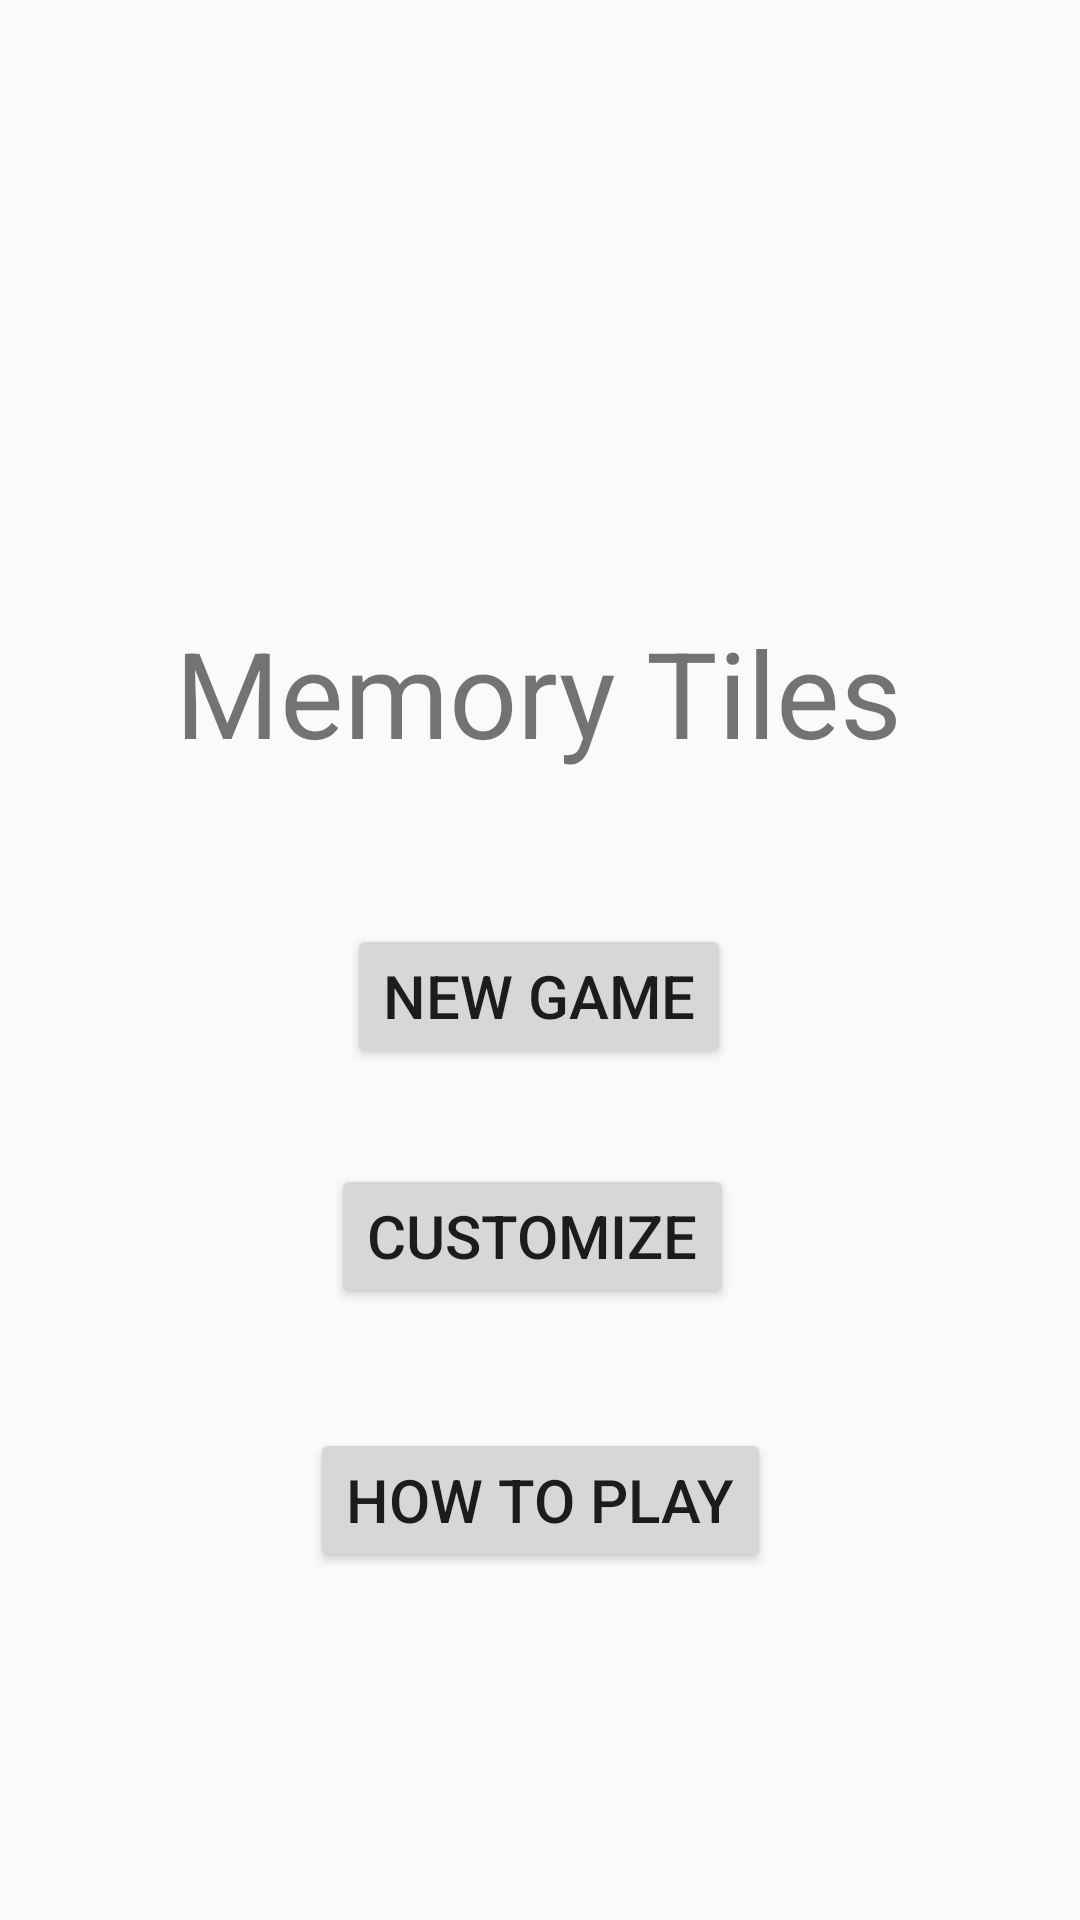

The Android layout XML behind this screen, and the referenced resources:
<!-- AndroidManifest.xml: application theme Theme.MemoryGame -->
<!-- res/layout/activity_home_screen.xml -->
<?xml version="1.0" encoding="utf-8"?>
<androidx.constraintlayout.widget.ConstraintLayout xmlns:android="http://schemas.android.com/apk/res/android"
    xmlns:app="http://schemas.android.com/apk/res-auto"
    xmlns:tools="http://schemas.android.com/tools"
    android:layout_width="match_parent"
    android:layout_height="match_parent"
    android:orientation="horizontal"
    tools:context=".HomeScreen">

    <Button
        android:id="@+id/startGame"
        style="@style/GameOptionButton"
        android:layout_width="wrap_content"
        android:layout_height="wrap_content"
        android:layout_marginTop="308dp"
        android:onClick="onNewGameClick"
        android:text="@string/new_game"
        app:layout_constraintHorizontal_bias="0.498"
        app:layout_constraintLeft_toLeftOf="parent"
        app:layout_constraintRight_toRightOf="parent"
        app:layout_constraintTop_toTopOf="parent" />

    <Button
        android:id="@+id/customize"
        style="@style/GameOptionButton"
        android:layout_width="wrap_content"
        android:layout_height="wrap_content"
        android:layout_marginTop="388dp"
        android:onClick="onCustomizeClick"
        android:text="@string/customize"
        app:layout_constraintHorizontal_bias="0.487"
        app:layout_constraintLeft_toLeftOf="parent"
        app:layout_constraintRight_toRightOf="parent"
        app:layout_constraintTop_toTopOf="parent" />

    <Button
        android:id="@+id/howTo"
        style="@style/GameOptionButton"
        android:layout_width="wrap_content"
        android:layout_height="wrap_content"
        android:layout_marginTop="476dp"
        android:onClick="onNewGameClick"
        android:text="@string/howTo"
        app:layout_constraintLeft_toLeftOf="parent"
        app:layout_constraintRight_toRightOf="parent"
        app:layout_constraintTop_toTopOf="parent" />

    <TextView
        android:id="@+id/textView"
        android:layout_width="wrap_content"
        android:layout_height="wrap_content"
        android:layout_marginTop="204dp"
        android:text="@string/app_name"
        android:textSize="40sp"
        app:layout_constraintHorizontal_bias="0.498"
        app:layout_constraintLeft_toLeftOf="parent"
        app:layout_constraintRight_toRightOf="parent"
        app:layout_constraintTop_toTopOf="parent" />


</androidx.constraintlayout.widget.ConstraintLayout>
<!-- resources referenced by this layout -->
<resources>
  <string name="app_name">Memory Tiles</string>
  <string name="customize">Customize</string>
  <string name="howTo">How to Play</string>
  <string name="new_game">New Game</string>
  <style name="GameOptionButton">
          <item name="android:layout_height">wrap_content</item>
          <item name="android:layout_width">200dp</item>
          <item name="android:layout_marginTop">5dp</item>
          <item name="android:layout_marginLeft">20dp</item>
          <item name="android:layout_marginRight">20dp</item>
          <item name="android:textSize">20sp</item>
      </style>
  <style name="Theme.MemoryGame" parent="Theme.AppCompat.Light.DarkActionBar">
          <item name="colorPrimary">@color/blue_500</item>
          <item name="colorPrimaryDark">@color/blue_700</item>
      </style>
  <color name="blue_500">#3F51B5</color>
  <color name="blue_700">#303F9F</color>
</resources>
